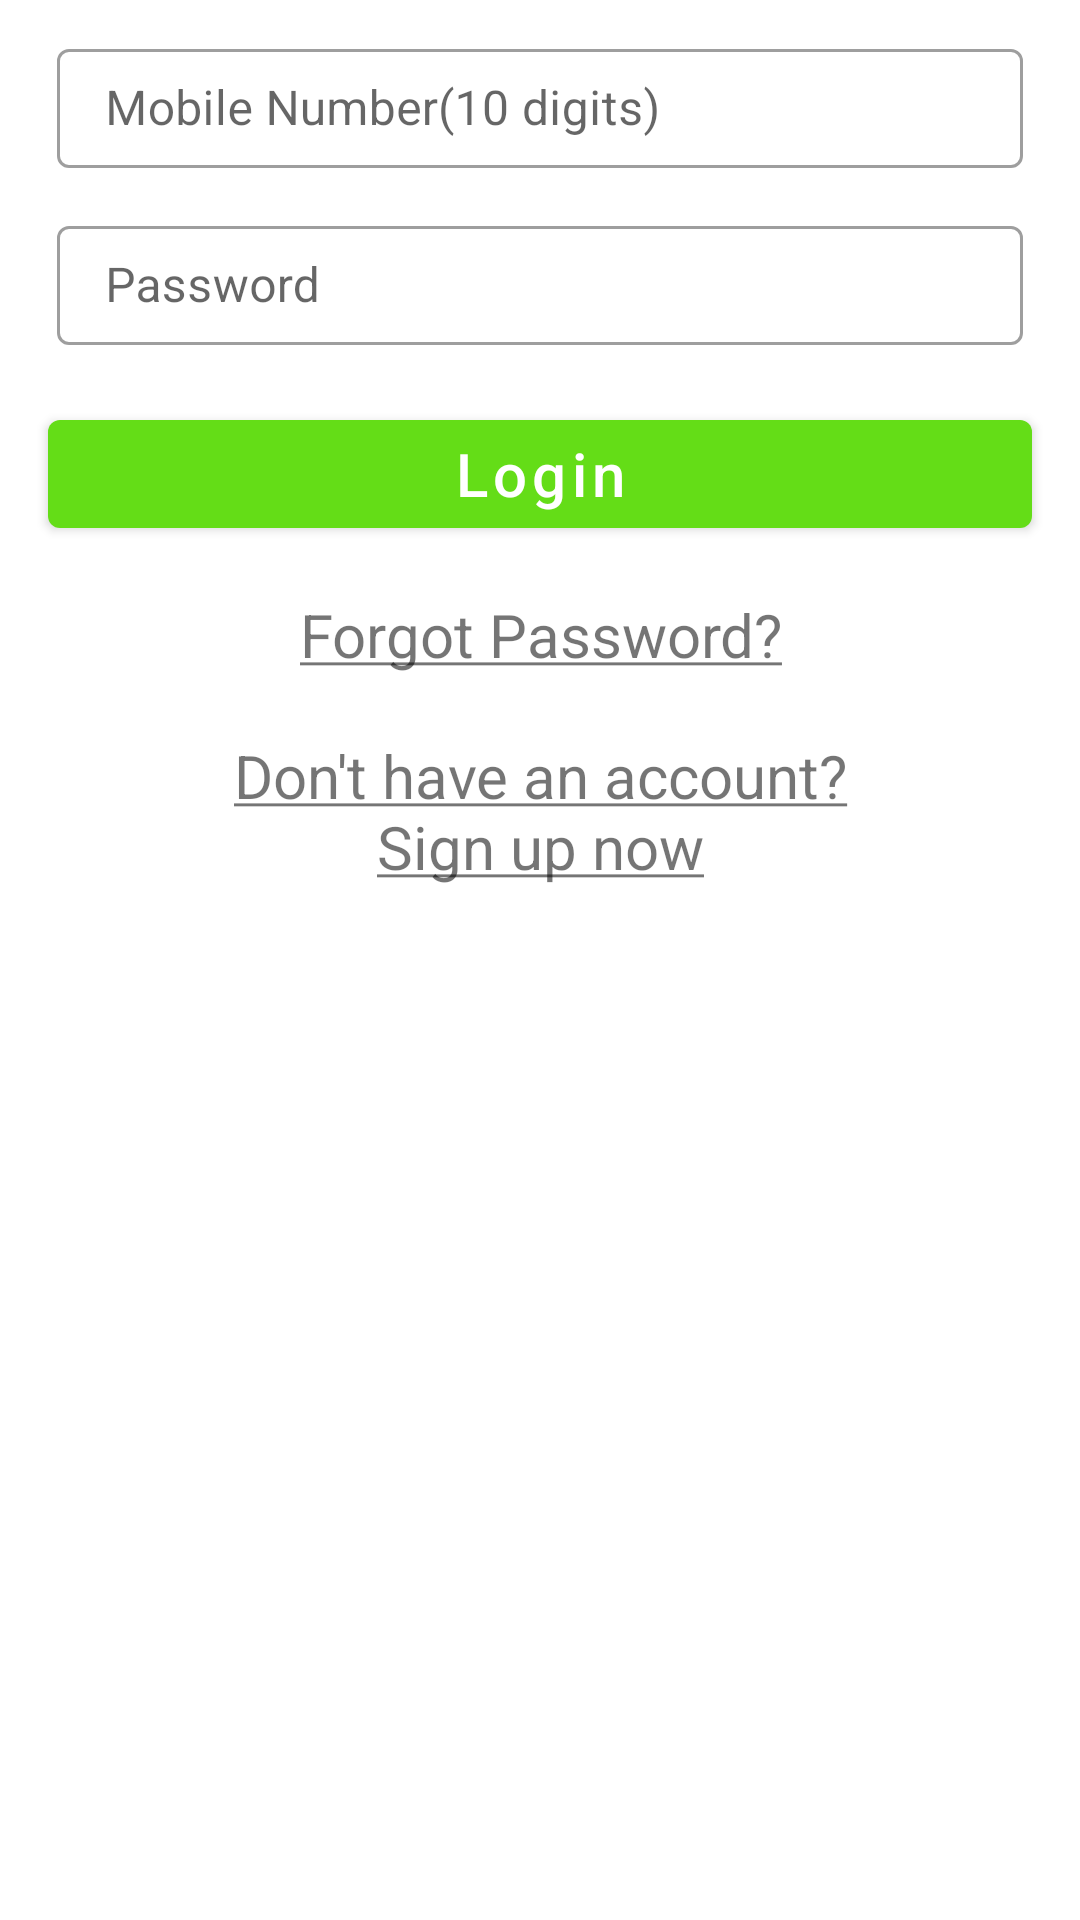

Layout XML and referenced resources for this Android screen:
<!-- AndroidManifest.xml: application theme AppTheme -->
<!-- res/layout/content_login.xml -->
<?xml version="1.0" encoding="utf-8"?>
<RelativeLayout xmlns:android="http://schemas.android.com/apk/res/android"
    xmlns:app="http://schemas.android.com/apk/res-auto"
    xmlns:tools="http://schemas.android.com/tools"
    android:layout_width="match_parent"
    android:layout_height="wrap_content"
    android:layout_margin="@dimen/margin_large">


    <com.google.android.material.textfield.TextInputLayout
        android:id="@+id/tilMobileNumber"
        style="@style/Widget.MaterialComponents.TextInputLayout.OutlinedBox"
        android:layout_width="match_parent"
        android:layout_height="wrap_content"
        android:layout_alignParentTop="true"
        android:layout_marginStart="@dimen/margin_large"
        android:layout_marginTop="@dimen/margin_default"
        android:layout_marginEnd="@dimen/margin_large"
        android:layout_marginBottom="@dimen/margin_small"
        android:padding="@dimen/padding_small"
        app:hintAnimationEnabled="true"
        app:startIconDrawable="@drawable/ic_mobile">

        <com.google.android.material.textfield.TextInputEditText
            android:id="@+id/etMobileNumber"
            android:layout_width="match_parent"
            android:layout_height="wrap_content"
            android:hint="@string/mobile_number_hint"
            android:inputType="phone"
            android:maxLength="10"
            android:maxLines="1"
            android:padding="@dimen/padding_large" />

    </com.google.android.material.textfield.TextInputLayout>


    <com.google.android.material.textfield.TextInputLayout
        android:id="@+id/tilPassword"
        style="@style/Widget.MaterialComponents.TextInputLayout.OutlinedBox"
        android:layout_width="match_parent"
        android:layout_height="wrap_content"
        android:layout_below="@id/tilMobileNumber"
        android:layout_marginStart="@dimen/margin_large"
        android:layout_marginTop="@dimen/margin_small"
        android:layout_marginEnd="@dimen/margin_large"
        android:layout_marginBottom="@dimen/margin_default"
        android:padding="@dimen/padding_small"
        app:hintAnimationEnabled="true"
        app:startIconDrawable="@drawable/ic_password">

        <com.google.android.material.textfield.TextInputEditText
            android:id="@+id/etPassword"
            android:layout_width="match_parent"
            android:layout_height="wrap_content"
            android:hint="@string/password_hint"
            android:inputType="numberPassword"
            android:maxLines="1"
            android:padding="@dimen/padding_large"
            tools:ignore="Autofill" />
    </com.google.android.material.textfield.TextInputLayout>

    <Button
        android:id="@+id/btnLogin"
        android:layout_width="match_parent"
        android:layout_height="wrap_content"
        android:layout_below="@id/tilPassword"
        android:layout_marginStart="@dimen/margin_large"
        android:layout_marginTop="@dimen/margin_default"
        android:layout_marginEnd="@dimen/margin_large"
        android:layout_marginBottom="@dimen/margin_default"
        android:text="@string/login_button_text"
        android:textAlignment="center"
        android:textAllCaps="false"
        android:textColor="@color/white"
        android:textSize="@dimen/text_size_default" />

    <TextView
        android:id="@+id/txtForgotPassword"
        android:layout_width="match_parent"
        android:layout_height="wrap_content"
        android:layout_below="@id/btnLogin"
        android:layout_marginStart="@dimen/margin_large"
        android:layout_marginTop="@dimen/margin_default"
        android:layout_marginEnd="@dimen/margin_large"
        android:text="@string/forgot_password"
        android:textAlignment="center"
        android:textSize="@dimen/text_size_default" />

    <TextView
        android:id="@+id/txtRegister"
        android:layout_width="match_parent"
        android:layout_height="wrap_content"
        android:layout_below="@id/txtForgotPassword"
        android:layout_marginStart="@dimen/margin_large"
        android:layout_marginTop="@dimen/margin_x_large"
        android:layout_marginEnd="@dimen/margin_large"
        android:text="@string/register_hint"
        android:textAlignment="center"
        android:textSize="@dimen/text_size_default" />

</RelativeLayout>
<!-- resources referenced by this layout -->
<resources>
  <color name="white">#ffffff</color>
  <dimen name="margin_default">8dp</dimen>
  <dimen name="margin_large">16dp</dimen>
  <dimen name="margin_small">4dp</dimen>
  <dimen name="margin_x_large">20dp</dimen>
  <dimen name="padding_large">9dp</dimen>
  <dimen name="padding_small">3dp</dimen>
  <dimen name="text_size_default">20sp</dimen>
  <string name="forgot_password"><u>Forgot Password?</u></string>
  <string name="login_button_text">Login</string>
  <string name="mobile_number_hint">Mobile Number(10 digits)</string>
  <string name="password_hint">Password</string>
  <string name="register_hint"><u>Don\'t have an account?\nSign up now</u></string>
  <style name="AppTheme" parent="Theme.MaterialComponents.Light.NoActionBar">
          <item name="colorPrimary">@color/primaryColor</item>
          <item name="colorPrimaryDark">@color/primaryDarkColor</item>
          <item name="colorPrimaryVariant">@color/primaryLightColor</item>
          <item name="colorOnPrimary">@color/primaryTextColor</item>
          <item name="colorSecondary">@color/secondaryColor</item>
          <item name="colorSecondaryVariant">@color/secondaryDarkColor</item>
          <item name="colorOnSecondary">@color/secondaryTextColor</item>
      </style>
  <color name="primaryColor">#64dd17</color>
  <color name="primaryDarkColor">#1faa00</color>
  <color name="primaryLightColor">#9cff57</color>
  <color name="primaryTextColor">#212121</color>
  <color name="secondaryColor">#3d5afe</color>
  <color name="secondaryDarkColor">#0031ca</color>
  <color name="secondaryTextColor">@color/white</color>
</resources>
